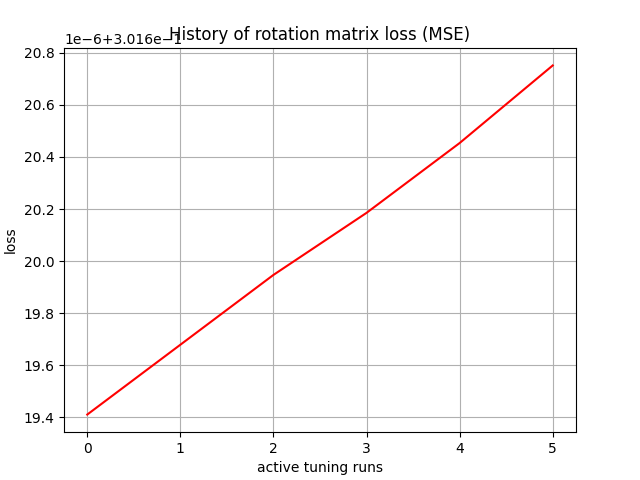

Values plotted in this chart, from the file beside it:
, 0
0, 0.3016
1, 0.3016
2, 0.3016
3, 0.3016
4, 0.3016
5, 0.3016
